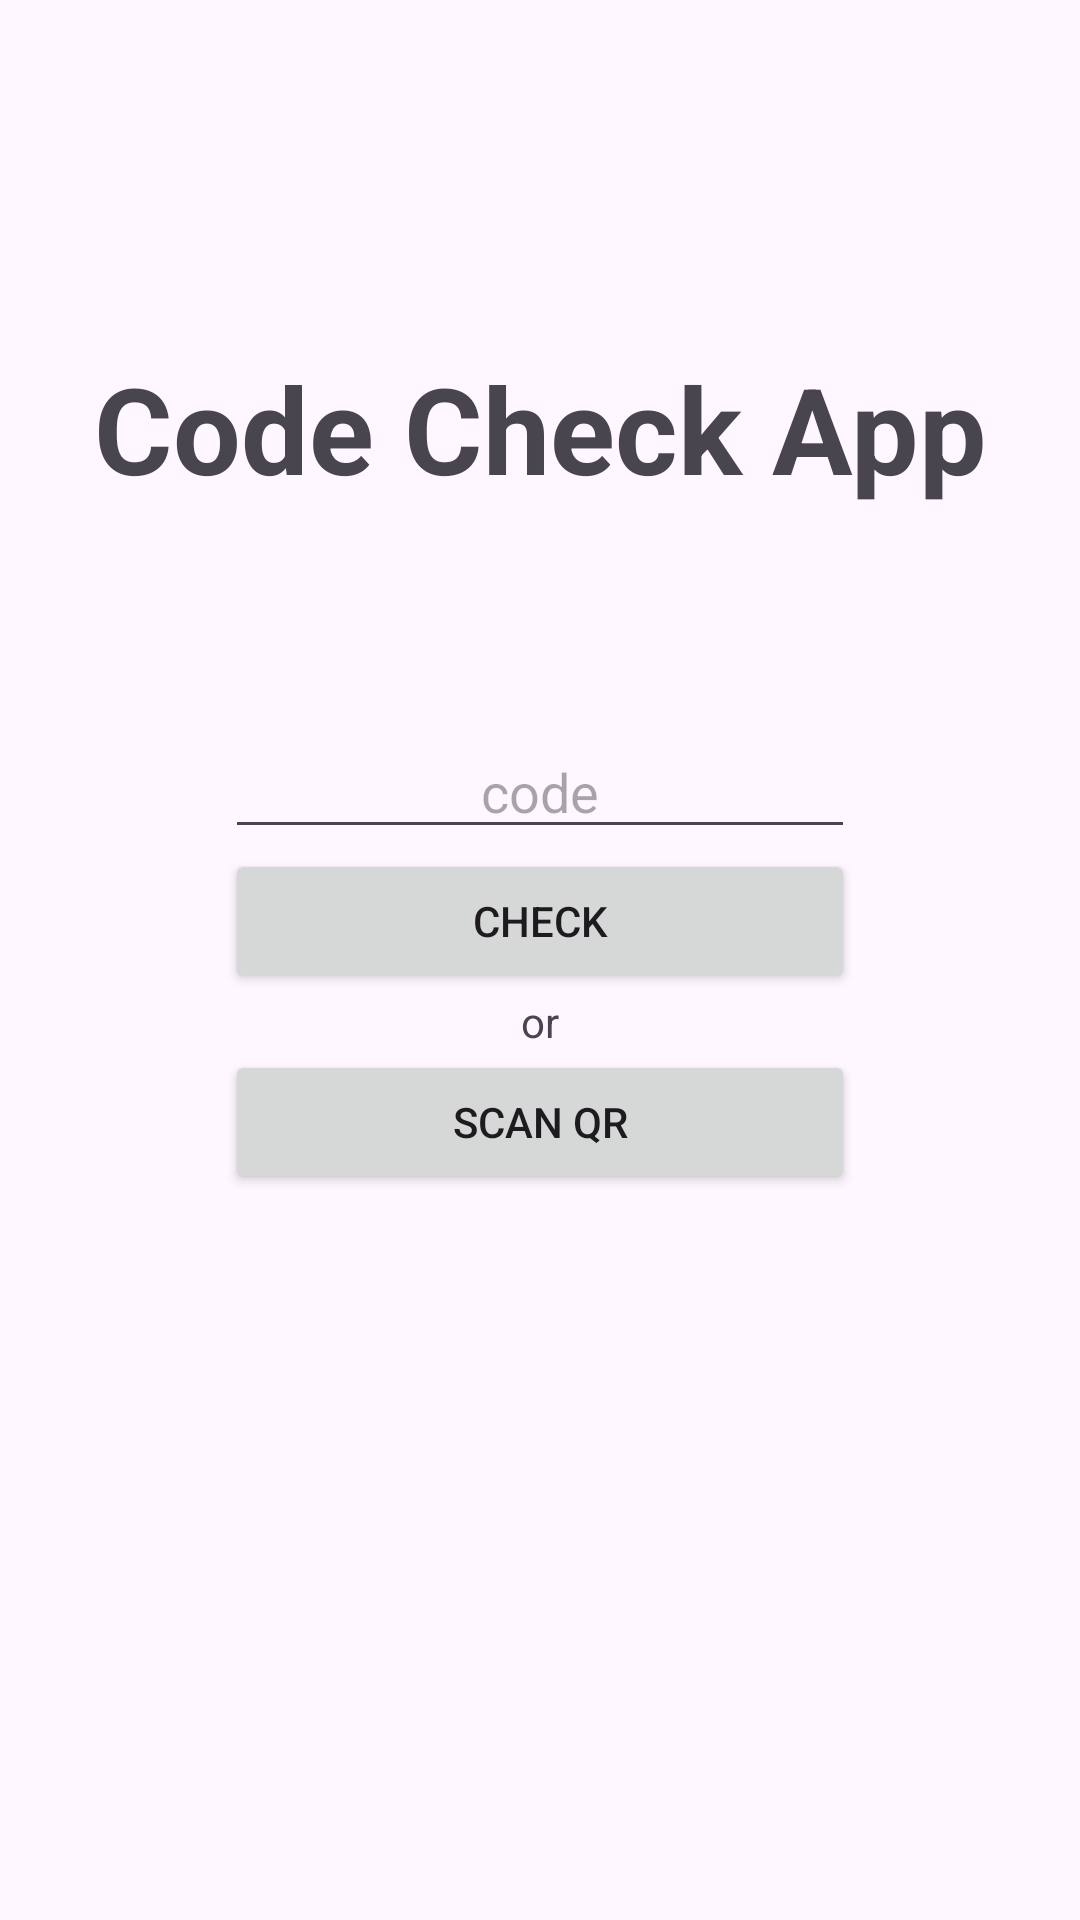

Reconstruct the res/layout file that produces this screen, plus the resources it refers to.
<!-- AndroidManifest.xml: application theme Theme.CLG -->
<!-- res/layout/fragment_scan_page.xml -->
<?xml version="1.0" encoding="utf-8"?>
<FrameLayout xmlns:android="http://schemas.android.com/apk/res/android"
    xmlns:tools="http://schemas.android.com/tools"
    android:layout_width="match_parent"
    android:layout_height="match_parent"
    tools:context=".ScanPage">

    <LinearLayout
        android:layout_width="match_parent"
        android:layout_height="match_parent"
        android:orientation="vertical"
        android:layout_marginTop="100dp"
        android:padding="16dp">

        <TextView
            android:id="@+id/appNameTextView"
            android:layout_width="match_parent"
            android:layout_height="wrap_content"
            android:text="Code Check App"
            android:textAlignment="center"
            android:textSize="40sp"
            android:textStyle="bold"
            android:typeface="sans" />

        <ProgressBar
            android:id="@+id/progressBar"
            style="?android:attr/progressBarStyle"
            android:layout_width="wrap_content"
            android:layout_height="wrap_content"
            android:layout_gravity="center"
            android:visibility="invisible"/>
    </LinearLayout>

    <LinearLayout
        android:layout_width="wrap_content"
        android:layout_height="wrap_content"
        android:orientation="vertical"
        android:gravity="center"
        android:layout_gravity="center">

        <EditText
            android:id="@+id/codeInput"
            android:layout_width="match_parent"
            android:layout_height="wrap_content"
            android:ems="10"
            android:hint="code"
            android:inputType="number"
            android:maxLength="8"
            android:textAlignment="center" />

        <Button
            android:id="@+id/checkBut"
            android:layout_width="match_parent"
            android:layout_height="wrap_content"
            android:text="Check"/>

        <TextView
            android:id="@+id/textView"
            android:layout_width="match_parent"
            android:layout_height="wrap_content"
            android:text="or"
            android:textAlignment="center" />

        <Button
            android:id="@+id/scanBut"
            android:layout_width="match_parent"
            android:layout_height="wrap_content"
            android:text="Scan QR" />
    </LinearLayout>

</FrameLayout>
<!-- resources referenced by this layout -->
<resources>
  <style name="Theme.CLG" parent="Theme.MaterialComponents.DayNight.DarkActionBar">
          
          <item name="colorPrimary">@color/purple_500</item>
          <item name="colorPrimaryVariant">@color/purple_700</item>
          <item name="colorOnPrimary">@color/white</item>
          
          <item name="colorSecondary">@color/teal_200</item>
          <item name="colorSecondaryVariant">@color/teal_700</item>
          <item name="colorOnSecondary">@color/black</item>
          
          <item name="android:statusBarColor">?attr/colorPrimaryVariant</item>
          
      </style>
  <!-- not gathered from this repository: default colours our renderer supplied (Android Studio template values) -->
  <color name="purple_500">#FF6200EE</color>
  <color name="purple_700">#FF3700B3</color>
  <color name="teal_200">#FF03DAC5</color>
  <color name="teal_700">#FF018786</color>
  <color name="black">#FF000000</color>
  <color name="white">#FFFFFFFF</color>
</resources>
